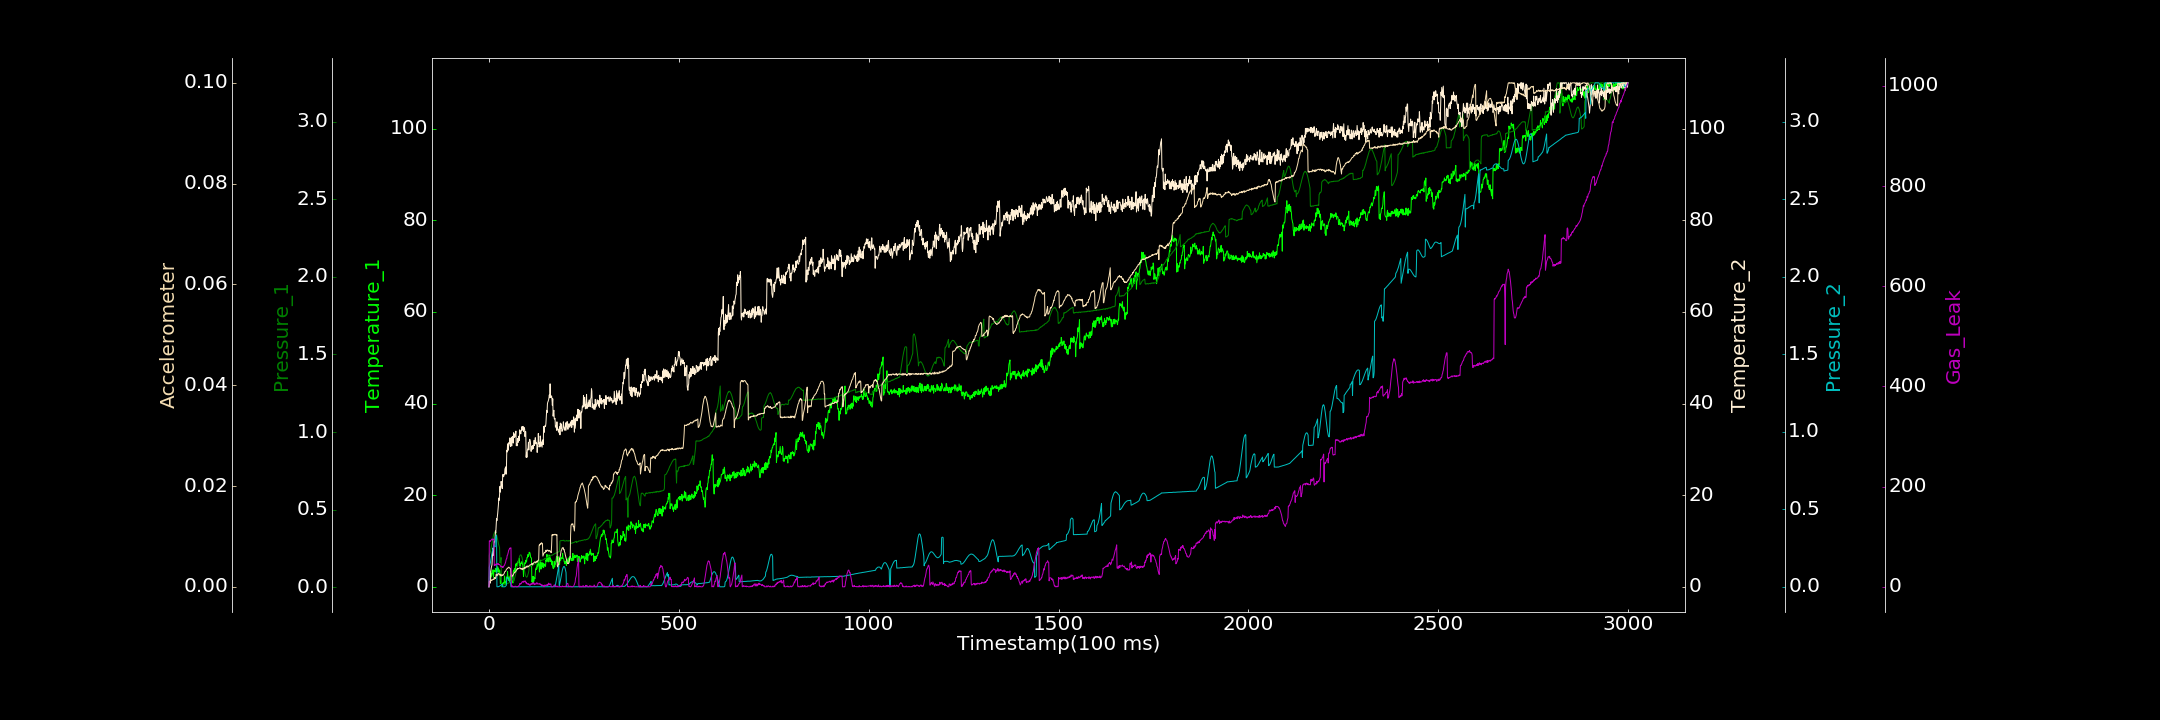

The table this chart was drawn from, first rows:
0.000000000, 0.917763620, 0.003100574, 0.000000000, 0.000067370, 0.000000000, 0.000000000
1, 1.989, 0.2074, 0.2357, 0.1274, 0.001048, 91.88
2, 2.288, 0.2143, 1.165, 0.1353, 0.001046, 91.59
3, 1.791, 0.221, 1.307, 0.1463, 0.001158, 90.37
4, 3.321, 0.2304, 0.8167, 0.1581, 0.001106, 91.76
5, 2.083, 0.2441, 3.551, 0.1722, 0.001219, 92.47
6, 2.891, 0.2554, 4.111, 0.1873, 0.001228, 93.46
7, 2.405, 0.2742, 4.492, 0.2025, 0.001395, 94.47
8, 2.594, 0.2828, 4.796, 0.2188, 0.001308, 95.61
9, 3.626, 0.2991, 6.582, 0.2315, 0.001354, 93.38
10, 2.975, 0.3109, 8.387, 0.2443, 0.001404, 94.81
11, 3.705, 0.3242, 6.823, 0.2536, 0.001505, 95.41
12, 2.089, 0.3364, 7.391, 0.2621, 0.001454, 94.85
13, 3.424, 0.343, 8.892, 0.2662, 0.001584, 95.04
14, 3.319, 0.349, 9.908, 0.2667, 0.00152, 42.29
15, 3.526, 0.3541, 9.784, 0.2641, 0.001846, 43.1
16, 3.34, 0.3545, 10.33, 0.2579, 0.001661, 44.36
17, 4.01, 0.3537, 12.18, 0.3169, 0.001644, 43.12
18, 3.673, 0.3497, 11.79, 0.3215, 0.001797, 44.91
19, 3.154, 0.3442, 13.56, 0.327, 0.002509, 45.89
20, 3.804, 0.3375, 14.9, 0.3327, 0.002442, 44.61
21, 3.99, 0.3275, 14.44, 0.0004673, 0.002165, 44.7
22, 3.728, 0.3156, 15.35, 0.00004904, 0.002372, 46.31
23, 4.365, 0.306, 15.99, 0.000000000, 0.002473, 45.52
24, 3.223, 0.2924, 16.88, 0.0000575, 0.002607, 45.2
25, 4.056, 0.2816, 17.96, 0.0007125, 0.002632, 46.17
26, 3.201, 0.2713, 19.36, 0.001454, 0.002645, 44.54
27, 3.2, 0.2622, 18.89, 0.003268, 0.002314, 44.46
28, 3.693, 0.2547, 20.21, 0.004283, 0.002473, 44.58
29, 3.336, 0.1578, 21.93, 0.00623, 0.002456, 42.99
30, 0.6873, 0.1626, 20.67, 0.007513, 0.002513, 42.37
31, 0.8905, 0.1759, 21.76, 0.009898, 0.002171, 39.79
32, 1.284, 0.1914, 23, 0.01062, 0.002392, 40.29
33, 0.8663, 0.007277, 22.47, 0.01259, 0.002163, 40.9
34, 0.000000000, 0.01056, 22.25, 0.01568, 0.002224, 40.82
35, 0.6716, 0.01341, 21.44, 0.01714, 0.0024, 38.81
36, 0.8016, 0.01132, 23.84, 0.000000000, 0.002275, 40.69
37, 0.8401, 0.01247, 24.55, 0.000000000, 0.002308, 38.57
38, 0.5948, 0.01416, 24.02, 0.000000000, 0.002352, 40.45
39, 0.9401, 0.01428, 24.1, 0.000000000, 0.002535, 41.68
40, 0.8237, 0.01779, 24.44, 0.0004947, 0.002622, 41.87
41, 2.362, 0.0164, 24.51, 0.0002527, 0.00288, 43.22
42, 1.799, 0.0178, 25.72, 0.00007831, 0.003035, 45.1
43, 0.4696, 0.01788, 25.9, 0.002299, 0.003043, 47.14
44, 0.8815, 0.02202, 26.17, 0.004963, 0.003129, 49.37
45, 1.176, 0.02131, 24.56, 0.006843, 0.003304, 53.35
46, 0.6442, 0.02021, 25.9, 0.01001, 0.003444, 55.65
47, 2.152, 0.02237, 29.79, 0.06113, 0.003546, 56.62
48, 1.936, 0.02338, 29.43, 0.06075, 0.003629, 62.3
49, 3.318, 0.0254, 31.01, 0.05993, 0.003645, 63.26
50, 1.684, 0.0261, 31.23, 0.05748, 0.003783, 66.2
51, 2.134, 0.02651, 29.82, 0.05441, 0.003779, 69.22
52, 1.338, 0.02832, 31.44, 0.04977, 0.0039, 73.3
53, 1.952, 0.02811, 31.19, 0.04523, 0.00388, 73.7
54, 1.842, 0.02914, 31.27, 0.04035, 0.003718, 76.1
55, 1.187, 0.0294, 32.5, 0.03449, 0.003687, 77.27
56, 2.385, 0.03137, 30.77, 0.02824, 0.003671, 76.36
57, 1.291, 0.03146, 30.62, 0.02352, 0.003568, 77.56
58, 2.105, 0.03441, 31.41, 0.000002812, 0.002186, 77.81
59, 2.739, 0.04152, 32.55, 0.000000000, 0.002043, 1.591
60, 2.252, 0.04253, 30.73, 0.0002241, 0.002357, 0.9168
... 2,939 more rows
